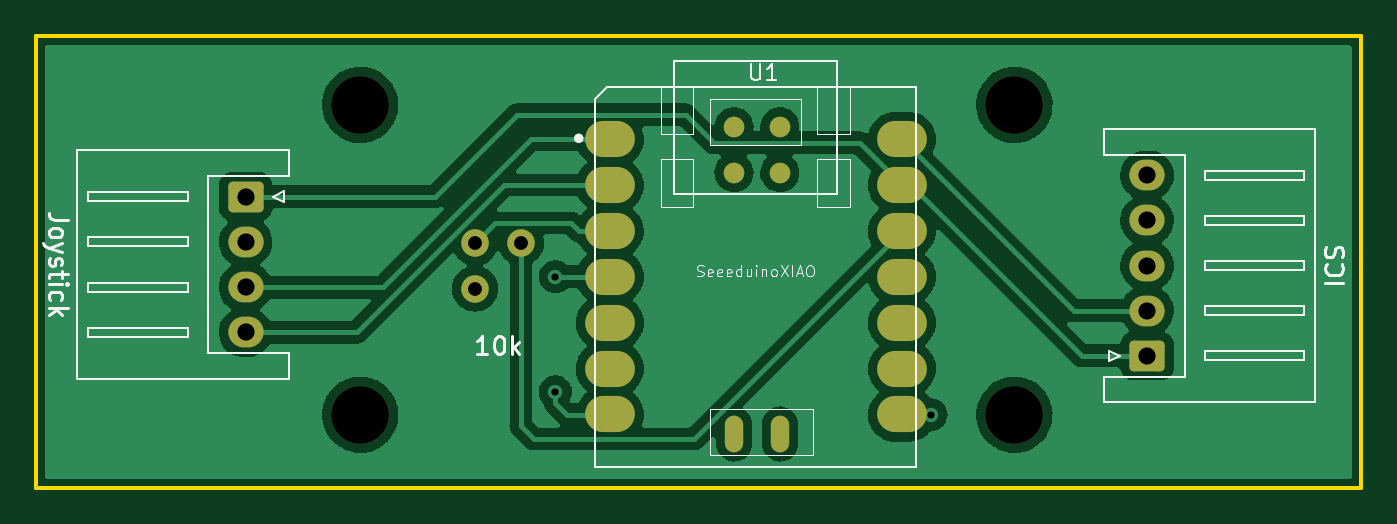
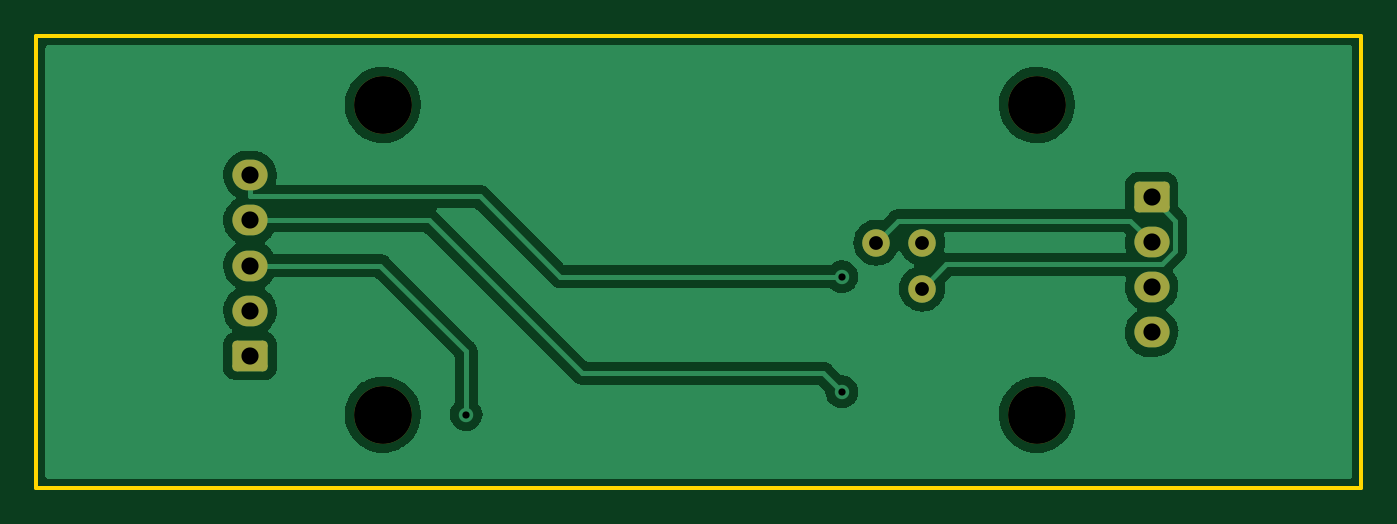
Circuit board: 11 layer files. Board 73.3 x 25.0 mm.
- bottom_copper: joystick-B_Cu.gbr (46213 bytes)
- bottom_mask: joystick-B_Mask.gbr (1846 bytes)
- paste: joystick-B_Paste.gbr (455 bytes)
- bottom_silk: joystick-B_Silkscreen.gbr (456 bytes)
- outline: joystick-Edge_Cuts.gbr (685 bytes)
- top_copper: joystick-F_Cu.gbr (91640 bytes)
- top_mask: joystick-F_Mask.gbr (2459 bytes)
- paste: joystick-F_Paste.gbr (1068 bytes)
- top_silk: joystick-F_Silkscreen.gbr (13358 bytes)
- drill: joystick-NPTH.drl (387 bytes)
- drill: joystick-PTH.drl (652 bytes)

=== bottom_copper: joystick-B_Cu.gbr (46213 bytes, source omitted) ===
=== bottom_mask: joystick-B_Mask.gbr (1846 bytes, source withheld) ===
=== paste: joystick-B_Paste.gbr ===
%TF.GenerationSoftware,KiCad,Pcbnew,(6.0.7)*%
%TF.CreationDate,2023-03-01T00:53:14+09:00*%
%TF.ProjectId,joystick,6a6f7973-7469-4636-9b2e-6b696361645f,rev?*%
%TF.SameCoordinates,Original*%
%TF.FileFunction,Paste,Bot*%
%TF.FilePolarity,Positive*%
%FSLAX46Y46*%
G04 Gerber Fmt 4.6, Leading zero omitted, Abs format (unit mm)*
G04 Created by KiCad (PCBNEW (6.0.7)) date 2023-03-01 00:53:14*
%MOMM*%
%LPD*%
G01*
G04 APERTURE LIST*
G04 APERTURE END LIST*
M02*

=== bottom_silk: joystick-B_Silkscreen.gbr ===
%TF.GenerationSoftware,KiCad,Pcbnew,(6.0.7)*%
%TF.CreationDate,2023-03-01T00:53:14+09:00*%
%TF.ProjectId,joystick,6a6f7973-7469-4636-9b2e-6b696361645f,rev?*%
%TF.SameCoordinates,Original*%
%TF.FileFunction,Legend,Bot*%
%TF.FilePolarity,Positive*%
%FSLAX46Y46*%
G04 Gerber Fmt 4.6, Leading zero omitted, Abs format (unit mm)*
G04 Created by KiCad (PCBNEW (6.0.7)) date 2023-03-01 00:53:14*
%MOMM*%
%LPD*%
G01*
G04 APERTURE LIST*
G04 APERTURE END LIST*
M02*

=== outline: joystick-Edge_Cuts.gbr ===
%TF.GenerationSoftware,KiCad,Pcbnew,(6.0.7)*%
%TF.CreationDate,2023-03-01T00:53:14+09:00*%
%TF.ProjectId,joystick,6a6f7973-7469-4636-9b2e-6b696361645f,rev?*%
%TF.SameCoordinates,Original*%
%TF.FileFunction,Profile,NP*%
%FSLAX46Y46*%
G04 Gerber Fmt 4.6, Leading zero omitted, Abs format (unit mm)*
G04 Created by KiCad (PCBNEW (6.0.7)) date 2023-03-01 00:53:14*
%MOMM*%
%LPD*%
G01*
G04 APERTURE LIST*
%TA.AperFunction,Profile*%
%ADD10C,0.200000*%
%TD*%
G04 APERTURE END LIST*
D10*
X90000000Y-83185000D02*
X163330000Y-83185000D01*
X163330000Y-83185000D02*
X163330000Y-108185000D01*
X163330000Y-108185000D02*
X90000000Y-108185000D01*
X90000000Y-108185000D02*
X90000000Y-83185000D01*
M02*

=== top_copper: joystick-F_Cu.gbr (91640 bytes, source omitted) ===
=== top_mask: joystick-F_Mask.gbr (2459 bytes, source withheld) ===
=== paste: joystick-F_Paste.gbr ===
%TF.GenerationSoftware,KiCad,Pcbnew,(6.0.7)*%
%TF.CreationDate,2023-03-01T00:53:14+09:00*%
%TF.ProjectId,joystick,6a6f7973-7469-4636-9b2e-6b696361645f,rev?*%
%TF.SameCoordinates,Original*%
%TF.FileFunction,Paste,Top*%
%TF.FilePolarity,Positive*%
%FSLAX46Y46*%
G04 Gerber Fmt 4.6, Leading zero omitted, Abs format (unit mm)*
G04 Created by KiCad (PCBNEW (6.0.7)) date 2023-03-01 00:53:14*
%MOMM*%
%LPD*%
G01*
G04 APERTURE LIST*
%ADD10O,2.748280X1.998980*%
%ADD11O,1.016000X2.032000*%
%ADD12C,1.143000*%
G04 APERTURE END LIST*
D10*
%TO.C,U1*%
X121758720Y-88885480D03*
X121758720Y-91425480D03*
X121758720Y-93965480D03*
X121758720Y-96505480D03*
X121758720Y-99045480D03*
X121758720Y-101585480D03*
X121758720Y-104125480D03*
X137923280Y-104125480D03*
X137923280Y-101585480D03*
X137923280Y-99045480D03*
X137923280Y-96505480D03*
X137923280Y-93965480D03*
X137923280Y-91425480D03*
X137923280Y-88885480D03*
D11*
X128625600Y-105203300D03*
X131175600Y-105203300D03*
D12*
X128624403Y-88199113D03*
X131164403Y-88199113D03*
X128624403Y-90739113D03*
X131164403Y-90739113D03*
%TD*%
M02*

=== top_silk: joystick-F_Silkscreen.gbr (13358 bytes, source omitted) ===
=== drill: joystick-NPTH.drl ===
M48
; DRILL file {KiCad (6.0.7)} date Wed Mar  1 00:53:12 2023
; FORMAT={-:-/ absolute / inch / decimal}
; #@! TF.CreationDate,2023-03-01T00:53:12+09:00
; #@! TF.GenerationSoftware,Kicad,Pcbnew,(6.0.7)
; #@! TF.FileFunction,NonPlated,1,2,NPTH
FMAT,2
INCH
; #@! TA.AperFunction,NonPlated,NPTH,ComponentDrill
T1C0.1260
%
G90
G05
T1
X4.25Y-3.425
X4.25Y-4.1
X5.675Y-3.425
X5.675Y-4.1
T0
M30

=== drill: joystick-PTH.drl ===
M48
; DRILL file {KiCad (6.0.7)} date Wed Mar  1 00:53:12 2023
; FORMAT={-:-/ absolute / inch / decimal}
; #@! TF.CreationDate,2023-03-01T00:53:12+09:00
; #@! TF.GenerationSoftware,Kicad,Pcbnew,(6.0.7)
; #@! TF.FileFunction,Plated,1,2,PTH
FMAT,2
INCH
; #@! TA.AperFunction,Plated,PTH,ViaDrill
T1C0.0157
; #@! TA.AperFunction,Plated,PTH,ComponentDrill
T2C0.0300
; #@! TA.AperFunction,Plated,PTH,ComponentDrill
T3C0.0374
%
G90
G05
T1
X4.675Y-3.7994
X4.675Y-4.05
X5.4935Y-4.1
T2
X4.5Y-3.725
X4.5Y-3.825
X4.6Y-3.725
T3
X4.0Y-3.625
X4.0Y-3.7234
X4.0Y-3.8219
X4.0Y-3.9203
X5.9642Y-3.5781
X5.9642Y-3.6766
X5.9642Y-3.775
X5.9642Y-3.8734
X5.9642Y-3.9719
T0
M30

